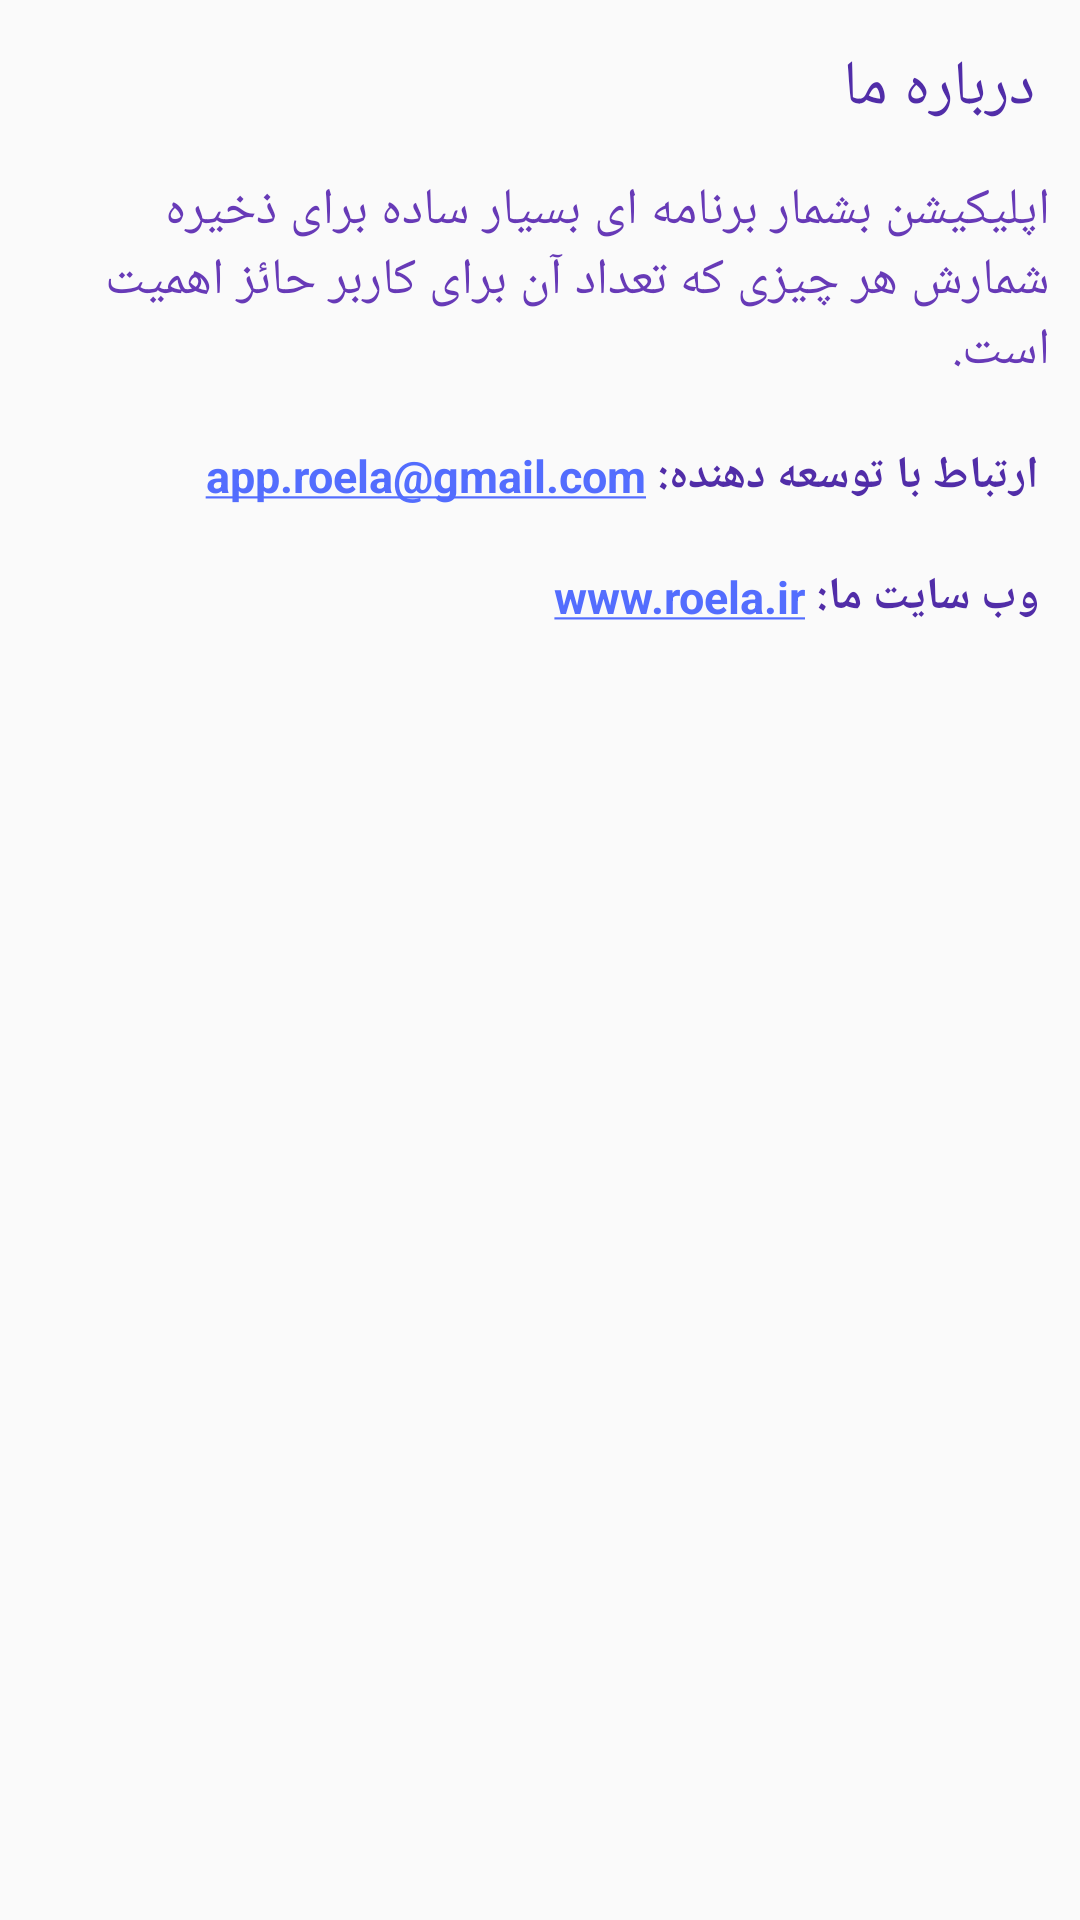

Produce the Android XML layout that renders to this screen, including the resource entries it uses.
<!-- AndroidManifest.xml: application theme AppTheme -->
<!-- res/layout/about_us.xml -->
<?xml version="1.0" encoding="utf-8"?>
<LinearLayout xmlns:android="http://schemas.android.com/apk/res/android"
    android:layout_width="match_parent"
    android:layout_height="match_parent"
    android:orientation="vertical">

    <TextView
        android:layout_width="match_parent"
        android:layout_height="wrap_content"
        android:paddingTop="15dp"
        android:paddingRight="15dp"
        android:paddingBottom="5dp"
        android:text="@string/about_us"
        android:textColor="@color/colorPrimaryDark"
        android:textSize="21sp" />

    <TextView
        android:layout_width="match_parent"
        android:layout_height="wrap_content"
        android:padding="10dp"
        android:text="@string/about_desc"
        android:textColor="@color/colorPrimary"
        android:textSize="17sp" />

    <TextView
        android:layout_width="match_parent"
        android:layout_height="wrap_content"
        android:autoLink="email"
        android:padding="10dp"
        android:text="@string/contact_us_email"
        android:textColor="@color/colorPrimaryDark"
        android:textDirection="rtl"
        android:textSize="15sp" />

    <TextView
        android:layout_width="match_parent"
        android:layout_height="wrap_content"
        android:autoLink="web"
        android:padding="10dp"
        android:text="@string/web_roela_ir"
        android:textColor="@color/colorPrimaryDark"
        android:textDirection="rtl"
        android:textSize="15sp" />

    <TextView
        android:id="@+id/txtVersion"
        android:layout_width="match_parent"
        android:layout_height="wrap_content"
        android:padding="10dp"
        android:textColor="@color/colorPrimaryDark"
        android:textDirection="rtl"
        android:textSize="15sp"
        android:gravity="center"/>

</LinearLayout>
<!-- resources referenced by this layout -->
<resources>
  <color name="colorPrimary">#673AB7</color>
  <color name="colorPrimaryDark">#512DA8</color>
  <string name="about_desc">اپلیکیشن بشمار برنامه ای بسیار ساده برای ذخیره شمارش هر چیزی که تعداد آن برای کاربر حائز اهمیت است.</string>
  <string name="about_us">درباره ما</string>
  <string name="contact_us_email"><b> ارتباط با توسعه دهنده: app.roela@gmail.com</b></string>
  <string name="web_roela_ir"><b> وب سایت ما: www.roela.ir</b></string>
  <style name="AppTheme" parent="Theme.AppCompat.Light.DarkActionBar">
          
          <item name="colorPrimary">@color/colorPrimary</item>
          <item name="colorPrimaryDark">@color/colorPrimaryDark</item>
          <item name="colorAccent">@color/colorAccent</item>
          <item name="fontFamily">@font/lalezar</item>
      </style>
  <color name="colorAccent">#536DFE</color>
</resources>
